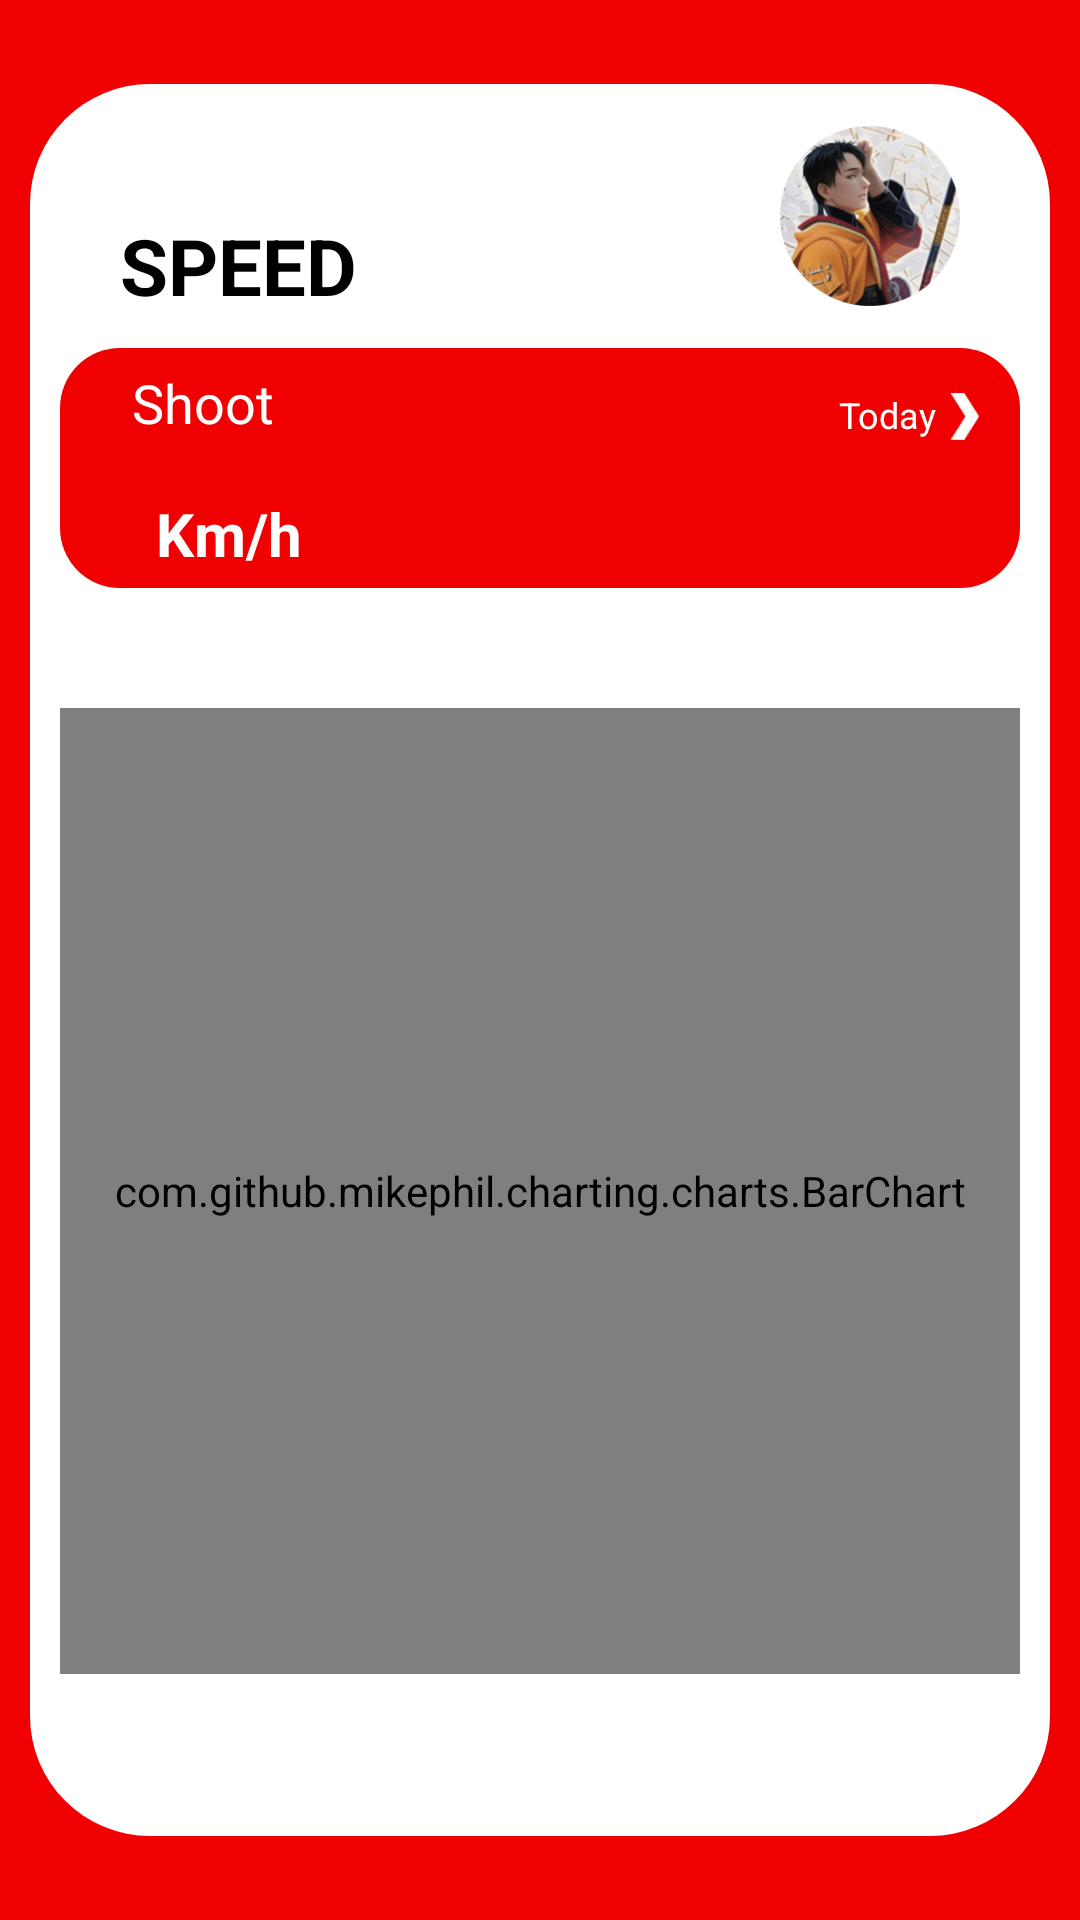

This screen was rendered from an Android layout file. Write that file and the resources it references.
<!-- AndroidManifest.xml: application theme Theme.DigitalShoots -->
<!-- res/layout/stats_third_pager.xml -->
<?xml version="1.0" encoding="utf-8"?>
<FrameLayout xmlns:android="http://schemas.android.com/apk/res/android"
    xmlns:tools="http://schemas.android.com/tools"
    android:layout_width="match_parent"
    android:layout_height="match_parent"
    android:background="#f00001"
    android:orientation="vertical"
    android:paddingTop="8dp"
    android:paddingBottom="8dp">

    <LinearLayout
        android:layout_width="match_parent"
        android:layout_height="match_parent"
        android:layout_marginStart="10dp"
        android:layout_marginTop="20dp"
        android:layout_marginEnd="10dp"
        android:layout_marginBottom="20dp"
        android:background="@drawable/blue_scan_root_bg"
        android:orientation="vertical"
        android:paddingStart="10dp"
        android:paddingTop="14dp"
        android:paddingEnd="10dp"
        android:paddingBottom="14dp">

        <RelativeLayout
            android:layout_width="wrap_content"
            android:layout_height="64dp">

            <TextView
                android:layout_width="wrap_content"
                android:layout_height="wrap_content"
                android:layout_alignParentBottom="true"
                android:layout_marginStart="20dp"
                android:text="@string/stats_speed"
                android:textColor="#000000"
                android:textSize="26sp"
                android:textStyle="bold" />

            <ImageView
                android:id="@+id/iv_user_icon"
                android:layout_width="60dp"
                android:layout_height="60dp"
                android:layout_alignParentEnd="true"
                android:layout_marginEnd="20dp"
                android:background="@drawable/user_icon" />
        </RelativeLayout>

        <RelativeLayout
            android:layout_width="match_parent"
            android:layout_height="80dp"
            android:layout_marginTop="10dp"
            android:background="@drawable/stats_score_red_bg"
            android:paddingStart="24dp">

            <TextView
                android:layout_width="wrap_content"
                android:layout_height="wrap_content"
                android:layout_alignParentStart="true"
                android:paddingTop="6dp"
                android:text="@string/stats_shoot"
                android:textColor="#ffffff"
                android:textSize="18sp" />

            <LinearLayout
                android:layout_width="wrap_content"
                android:layout_height="wrap_content"
                android:layout_alignParentStart="true"
                android:layout_alignParentBottom="true"
                android:orientation="horizontal">

                <TextView
                    android:id="@+id/tv_stats_third_pager_speed_num"
                    android:layout_width="wrap_content"
                    android:layout_height="wrap_content"
                    android:textColor="#ffffff"
                    android:textSize="38sp"
                    android:textStyle="bold"
                    tools:text="102" />

                <TextView
                    android:layout_width="wrap_content"
                    android:layout_height="wrap_content"
                    android:layout_marginStart="8dp"
                    android:text="@string/stats_speed_unit"
                    android:textColor="#ffffff"
                    android:textSize="20sp"
                    android:textStyle="bold" />
            </LinearLayout>

            <LinearLayout
                android:id="@+id/ll_data_time"
                android:layout_width="wrap_content"
                android:layout_height="18dp"
                android:layout_alignParentEnd="true"
                android:layout_marginTop="14dp"
                android:layout_marginEnd="10dp"
                android:gravity="center_vertical"
                android:orientation="horizontal">


                <TextView
                    android:id="@+id/tv_data_time"
                    android:layout_width="wrap_content"
                    android:layout_height="wrap_content"
                    android:layout_gravity="center_vertical"
                    android:includeFontPadding="false"
                    android:text="@string/stats_score_today"
                    android:textColor="#ffffff"
                    android:textSize="12dp" />

                <ImageView
                    android:layout_width="16dp"
                    android:layout_height="16dp"
                    android:layout_marginStart="2dp"
                    android:src="@drawable/stats_arrow_left" />
            </LinearLayout>
        </RelativeLayout>

        <com.github.mikephil.charting.charts.BarChart
            android:id="@+id/barChart"
            android:layout_width="match_parent"
            android:layout_height="match_parent"
            android:layout_marginTop="40dp"
            android:layout_marginBottom="40dp" />
    </LinearLayout>

</FrameLayout>
<!-- resources referenced by this layout -->
<resources>
  <!-- drawable blue_scan_root_bg (drawable) -->
  <?xml version="1.0" encoding="utf-8"?>
  <shape xmlns:android="http://schemas.android.com/apk/res/android"
      android:shape="rectangle">
      <corners android:radius="40dp" />
      <solid android:color="#ffffff" />
  </shape>
  <!-- drawable stats_arrow_left: png bitmap (drawable, 83220 bytes) -->
  <!-- drawable stats_score_red_bg (drawable) -->
  <?xml version="1.0" encoding="utf-8"?>
  <shape xmlns:android="http://schemas.android.com/apk/res/android"
      android:shape="rectangle">
      <corners android:radius="20dp" />
      <solid android:color="#f00001" />
  </shape>
  <!-- drawable user_icon: png bitmap (drawable, 58280 bytes) -->
  <string name="stats_score_today">Today</string>
  <string name="stats_shoot">Shoot</string>
  <string name="stats_speed">SPEED</string>
  <string name="stats_speed_unit">Km/h</string>
  <style name="Theme.DigitalShoots" parent="Theme.MaterialComponents.DayNight.DarkActionBar">
          
          <item name="colorPrimary">@color/purple_500</item>
          <item name="colorPrimaryVariant">@color/purple_700</item>
          <item name="colorOnPrimary">@color/white</item>
          
          <item name="colorSecondary">@color/teal_200</item>
          <item name="colorSecondaryVariant">@color/teal_700</item>
          <item name="colorOnSecondary">@color/black</item>
          
          <item name="android:statusBarColor" tools:targetApi="l">?attr/colorPrimaryVariant</item>
          
      </style>
  <color name="purple_500">#FF6200EE</color>
  <color name="purple_700">#FF3700B3</color>
  <color name="white">#FFFFFFFF</color>
  <color name="teal_200">#FF03DAC5</color>
  <color name="teal_700">#FF018786</color>
  <color name="black">#FF000000</color>
</resources>
